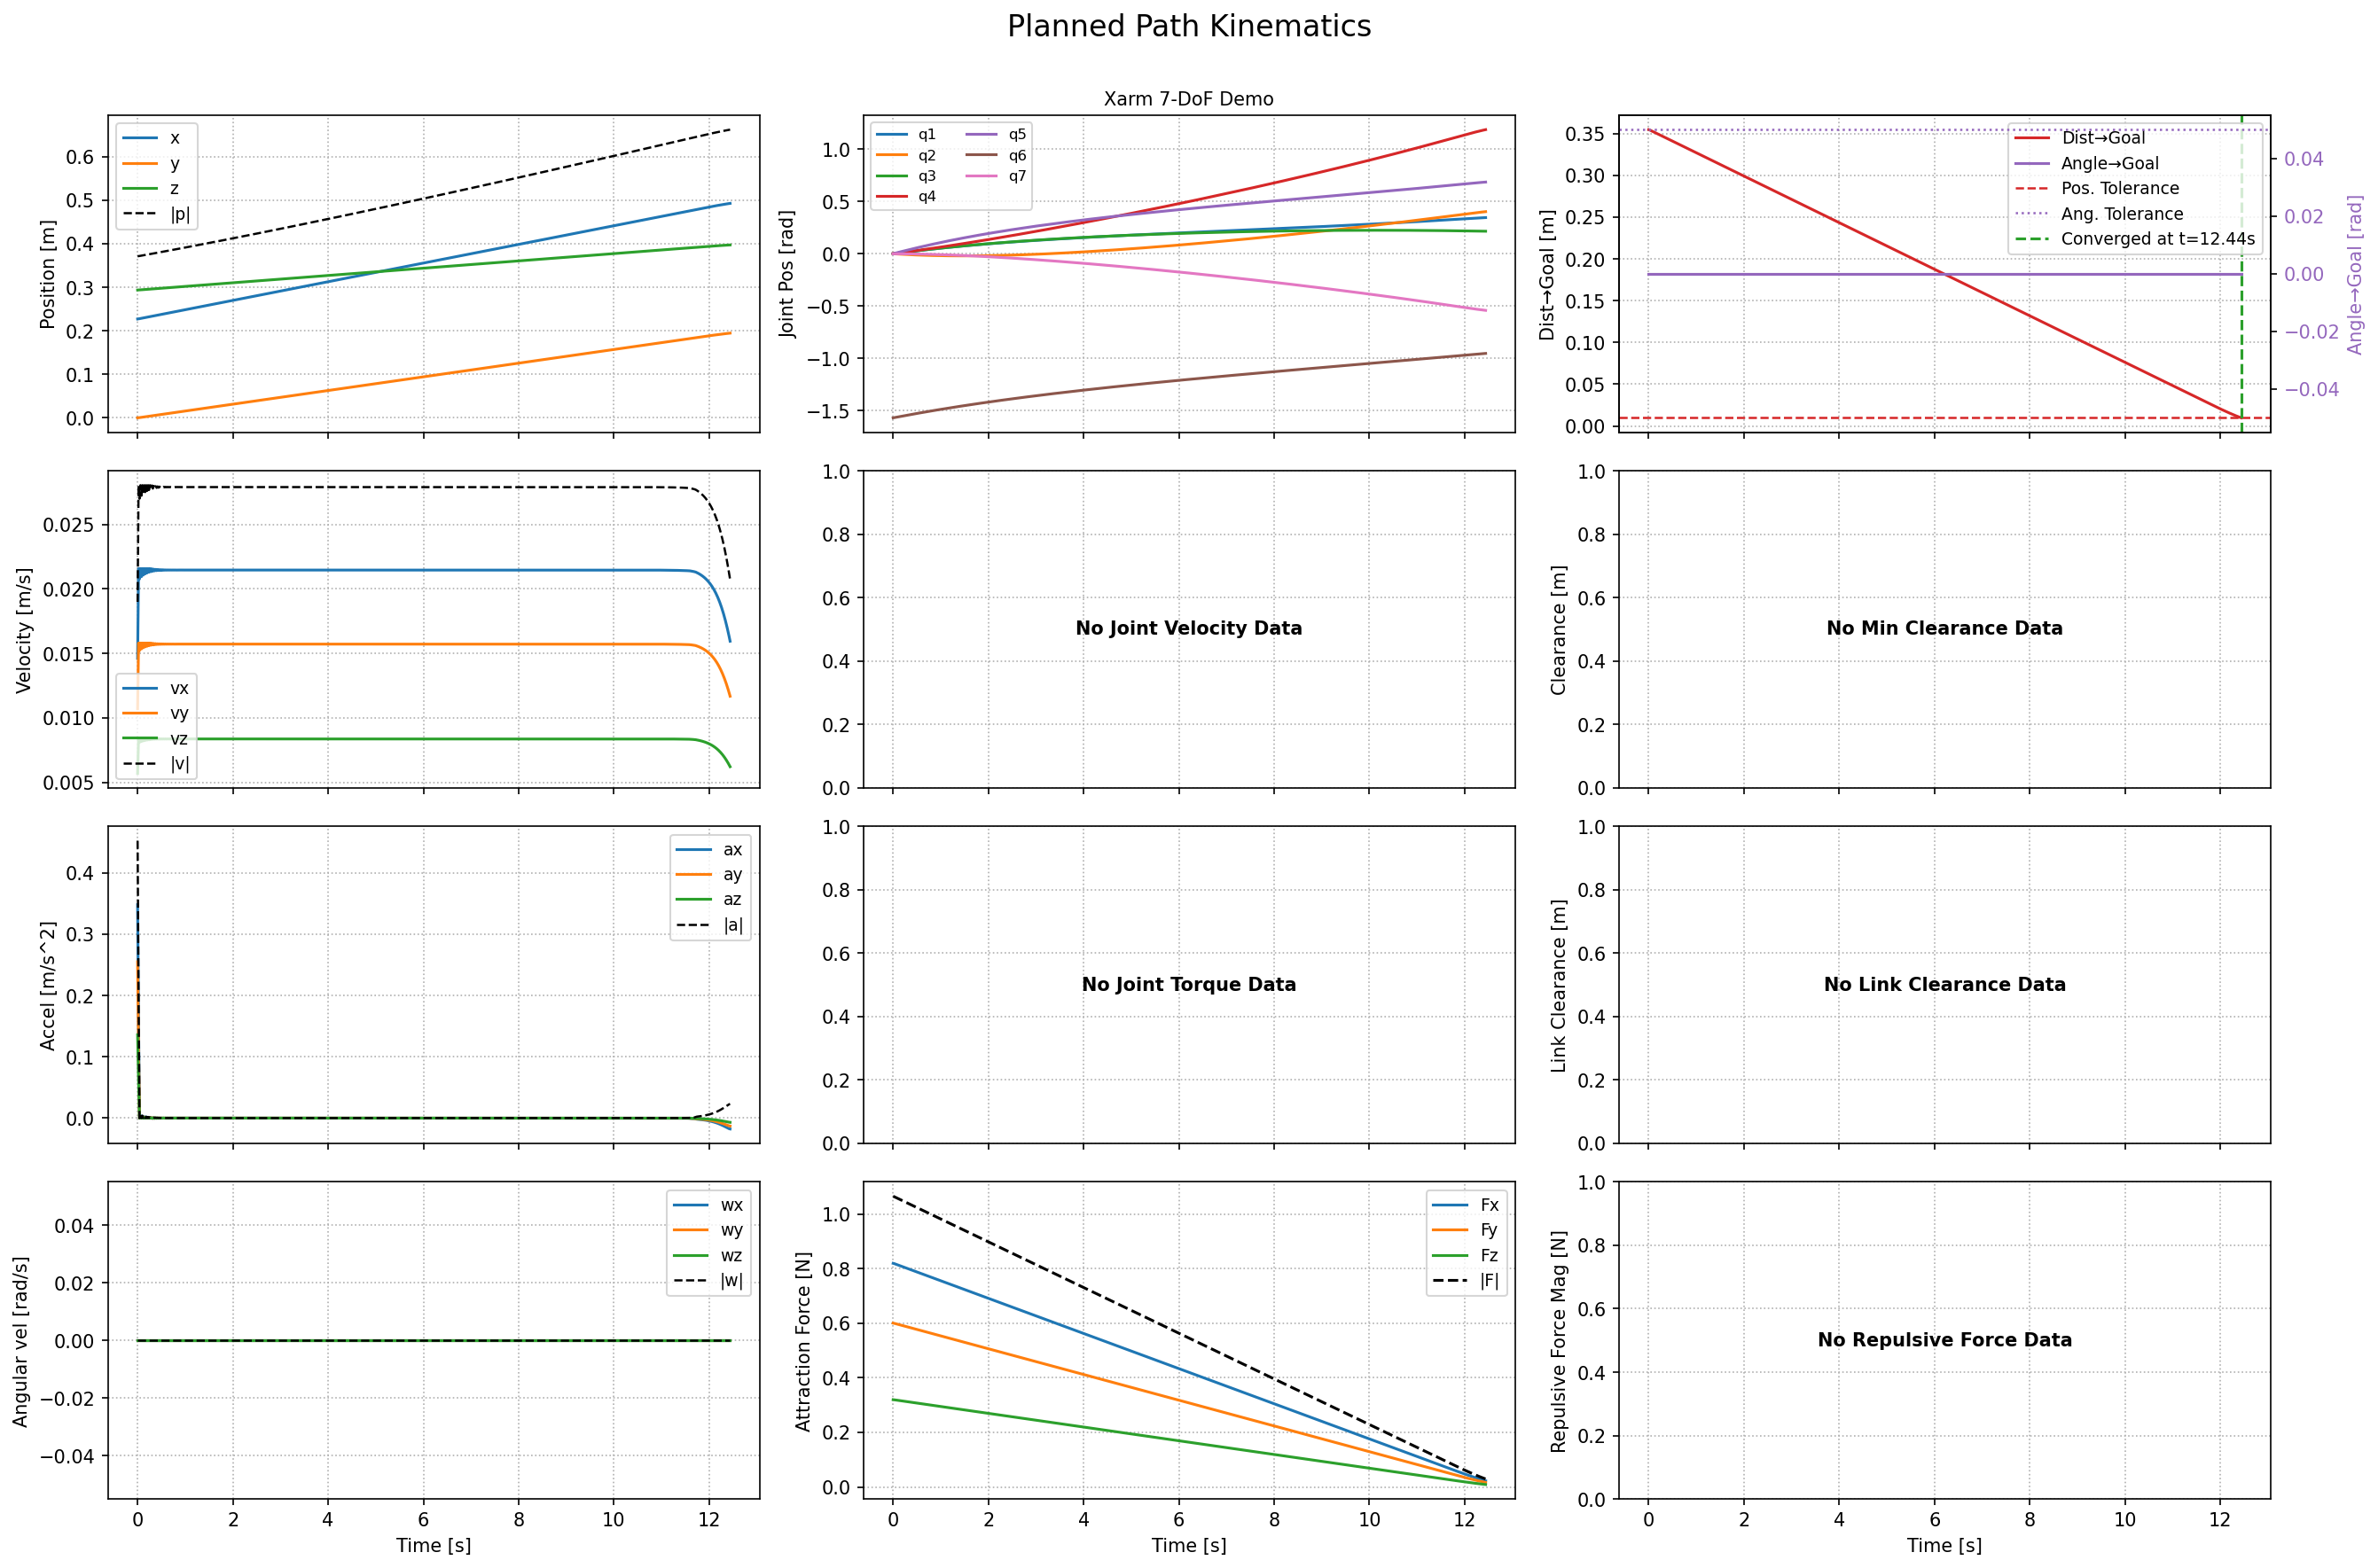

Data behind this chart, as committed beside it:
# Goal Position: [0.5, 0.2, 0.4]
# Goal Orientation: [0.70709, 9.8864e-05, 0.7071, -2.1146e-05]
# Goal Tolerance: 0.01
# Angular Tolerance: 0.05
# Num Joints: 7
# Planning Method: task_space
time_s, pos_x_m, pos_y_m, pos_z_m, q_x, q_y, q_z, q_w, vel_x_m_s, vel_y_m_s, vel_z_m_s, ang_vel_x_rad_s, ang_vel_y_rad_s, ang_vel_z_rad_s, min_obstacle_clearance_m, att_force_x_N, att_force_y_N, att_force_z_N, joint_1_rad, joint_2_rad, joint_3_rad, joint_4_rad, joint_5_rad, joint_6_rad
0, 0.227, 0, 0.2935, 0.7071, 9.8864e-05, 0.7071, -2.1146e-05, 0.01462, 0.01071, 0.005703, 0, 0, 0, inf, 0.819, 0.6, 0.3195, 0.0004199, 3.86476e-05, 0.0004199, 0.0008787, 0.0006507, -1.57
0.02, 0.2273, 0.0002142, 0.2936, 0.7071, 9.8864e-05, 0.7071, -2.1146e-05, 0.02158, 0.01581, 0.008417, 0, 0, 0, inf, 0.8181, 0.5994, 0.3192, 0.001649, -0.000468, 0.001649, 0.002076, 0.003109, -1.568
0.04, 0.2277, 0.0005303, 0.2938, 0.7071, 9.8864e-05, 0.7071, -2.1146e-05, 0.02077, 0.01522, 0.008104, 0, 0, 0, inf, 0.8168, 0.5984, 0.3187, 0.00281, -0.0009979, 0.00281, 0.00322, 0.005432, -1.567
0.06, 0.2281, 0.0008347, 0.2939, 0.7071, 9.8864e-05, 0.7071, -2.1146e-05, 0.02158, 0.01581, 0.008417, 0, 0, 0, inf, 0.8156, 0.5975, 0.3182, 0.004016, -0.001563, 0.004017, 0.004407, 0.007845, -1.565
0.08, 0.2286, 0.001151, 0.2941, 0.7071, 9.8864e-05, 0.7071, -2.1146e-05, 0.02095, 0.01535, 0.008172, 0, 0, 0, inf, 0.8143, 0.5965, 0.3177, 0.005171, -0.0021, 0.005173, 0.005564, 0.01016, -1.563
0.1, 0.229, 0.001458, 0.2943, 0.7071, 9.8864e-05, 0.7071, -2.1146e-05, 0.02158, 0.01581, 0.008417, 0, 0, 0, inf, 0.813, 0.5956, 0.3172, 0.006366, -0.002655, 0.00637, 0.006759, 0.01255, -1.561
0.12, 0.2294, 0.001774, 0.2944, 0.7071, 9.8864e-05, 0.7071, -2.1146e-05, 0.02107, 0.01544, 0.008221, 0, 0, 0, inf, 0.8117, 0.5947, 0.3167, 0.007516, -0.003177, 0.007522, 0.007931, 0.01485, -1.56
0.14, 0.2298, 0.002083, 0.2946, 0.7071, 9.8864e-05, 0.7071, -2.1146e-05, 0.02158, 0.01581, 0.008417, 0, 0, 0, inf, 0.8105, 0.5938, 0.3162, 0.008687, -0.0037, 0.008695, 0.009136, 0.0172, -1.558
0.16, 0.2303, 0.002399, 0.2948, 0.7071, 9.8864e-05, 0.7071, -2.1146e-05, 0.02117, 0.01551, 0.008257, 0, 0, 0, inf, 0.8092, 0.5928, 0.3157, 0.00984, -0.004216, 0.009852, 0.01032, 0.01951, -1.556
0.18, 0.2307, 0.002709, 0.2949, 0.7071, 9.8864e-05, 0.7071, -2.1146e-05, 0.02158, 0.01581, 0.008417, 0, 0, 0, inf, 0.8079, 0.5919, 0.3152, 0.011, -0.004724, 0.01102, 0.01153, 0.02184, -1.555
0.2, 0.2311, 0.003025, 0.2951, 0.7071, 9.8864e-05, 0.7071, -2.1146e-05, 0.02124, 0.01556, 0.008285, 0, 0, 0, inf, 0.8066, 0.5909, 0.3147, 0.01214, -0.005207, 0.01215, 0.01273, 0.02411, -1.553
0.22, 0.2316, 0.003336, 0.2953, 0.7071, 9.8864e-05, 0.7071, -2.1146e-05, 0.02158, 0.01581, 0.008417, 0, 0, 0, inf, 0.8053, 0.59, 0.3142, 0.01329, -0.005693, 0.01331, 0.01395, 0.02641, -1.551
0.24, 0.232, 0.003652, 0.2954, 0.7071, 9.8864e-05, 0.7071, -2.1146e-05, 0.02129, 0.0156, 0.008307, 0, 0, 0, inf, 0.804, 0.589, 0.3137, 0.01442, -0.006172, 0.01445, 0.01516, 0.02869, -1.55
0.26, 0.2324, 0.003964, 0.2956, 0.7071, 9.8864e-05, 0.7071, -2.1146e-05, 0.02158, 0.01581, 0.008417, 0, 0, 0, inf, 0.8028, 0.5881, 0.3132, 0.01556, -0.006644, 0.01559, 0.01639, 0.03098, -1.548
0.28, 0.2328, 0.00428, 0.2958, 0.7071, 9.8864e-05, 0.7071, -2.1146e-05, 0.02134, 0.01563, 0.008325, 0, 0, 0, inf, 0.8015, 0.5872, 0.3127, 0.01669, -0.007108, 0.01673, 0.01761, 0.03324, -1.546
0.3, 0.2333, 0.004593, 0.2959, 0.7071, 9.8864e-05, 0.7071, -2.1146e-05, 0.02156, 0.01579, 0.008411, 0, 0, 0, inf, 0.8002, 0.5862, 0.3122, 0.01781, -0.007546, 0.01785, 0.01885, 0.03548, -1.544
0.32, 0.2337, 0.004909, 0.2961, 0.7071, 9.8864e-05, 0.7071, -2.1146e-05, 0.02137, 0.01566, 0.008338, 0, 0, 0, inf, 0.7989, 0.5853, 0.3117, 0.01892, -0.007987, 0.01897, 0.02008, 0.03772, -1.543
0.34, 0.2341, 0.005222, 0.2963, 0.7071, 9.8864e-05, 0.7071, -2.1146e-05, 0.02153, 0.01578, 0.008401, 0, 0, 0, inf, 0.7976, 0.5843, 0.3112, 0.02004, -0.008421, 0.02009, 0.02132, 0.03997, -1.541
0.36, 0.2346, 0.005538, 0.2964, 0.7071, 9.8864e-05, 0.7071, -2.1146e-05, 0.0214, 0.01568, 0.008348, 0, 0, 0, inf, 0.7963, 0.5834, 0.3107, 0.02115, -0.008848, 0.02121, 0.02256, 0.04219, -1.539
0.38, 0.235, 0.005851, 0.2966, 0.7071, 9.8864e-05, 0.7071, -2.1146e-05, 0.02152, 0.01576, 0.008394, 0, 0, 0, inf, 0.795, 0.5824, 0.3102, 0.02226, -0.009266, 0.02232, 0.02381, 0.04442, -1.538
0.4, 0.2354, 0.006166, 0.2968, 0.7071, 9.8864e-05, 0.7071, -2.1146e-05, 0.02142, 0.01569, 0.008355, 0, 0, 0, inf, 0.7937, 0.5815, 0.3096, 0.02334, -0.00966, 0.02341, 0.02506, 0.04659, -1.536
0.42, 0.2358, 0.00648, 0.297, 0.7071, 9.8864e-05, 0.7071, -2.1146e-05, 0.0215, 0.01575, 0.008388, 0, 0, 0, inf, 0.7925, 0.5806, 0.3091, 0.02443, -0.01006, 0.02451, 0.02632, 0.04879, -1.535
0.44, 0.2363, 0.006795, 0.2971, 0.7071, 9.8864e-05, 0.7071, -2.1146e-05, 0.02143, 0.0157, 0.00836, 0, 0, 0, inf, 0.7912, 0.5796, 0.3086, 0.02552, -0.01045, 0.02561, 0.02758, 0.05098, -1.533
0.46, 0.2367, 0.007109, 0.2973, 0.7071, 9.8864e-05, 0.7071, -2.1146e-05, 0.02149, 0.01574, 0.008384, 0, 0, 0, inf, 0.7899, 0.5787, 0.3081, 0.0266, -0.01083, 0.0267, 0.02884, 0.05316, -1.531
0.48, 0.2371, 0.007424, 0.2975, 0.7071, 9.8864e-05, 0.7071, -2.1146e-05, 0.02144, 0.01571, 0.008363, 0, 0, 0, inf, 0.7886, 0.5777, 0.3076, 0.02768, -0.0112, 0.02779, 0.03011, 0.05532, -1.53
0.5, 0.2376, 0.007738, 0.2976, 0.7071, 9.8864e-05, 0.7071, -2.1146e-05, 0.02148, 0.01574, 0.008381, 0, 0, 0, inf, 0.7873, 0.5768, 0.3071, 0.02874, -0.01155, 0.02885, 0.03138, 0.05746, -1.528
0.52, 0.238, 0.008053, 0.2978, 0.7071, 9.8864e-05, 0.7071, -2.1146e-05, 0.02145, 0.01571, 0.008366, 0, 0, 0, inf, 0.786, 0.5758, 0.3066, 0.0298, -0.0119, 0.02993, 0.03266, 0.0596, -1.526
0.54, 0.2384, 0.008367, 0.298, 0.7071, 9.8864e-05, 0.7071, -2.1146e-05, 0.02148, 0.01574, 0.008379, 0, 0, 0, inf, 0.7847, 0.5749, 0.3061, 0.03086, -0.01225, 0.031, 0.03394, 0.06174, -1.525
0.56, 0.2389, 0.008682, 0.2981, 0.7071, 9.8864e-05, 0.7071, -2.1146e-05, 0.02145, 0.01571, 0.008368, 0, 0, 0, inf, 0.7834, 0.574, 0.3056, 0.03192, -0.01259, 0.03206, 0.03522, 0.06387, -1.523
0.58, 0.2393, 0.008996, 0.2983, 0.7071, 9.8864e-05, 0.7071, -2.1146e-05, 0.02147, 0.01573, 0.008377, 0, 0, 0, inf, 0.7822, 0.573, 0.3051, 0.03297, -0.01292, 0.03313, 0.0365, 0.06599, -1.522
0.6, 0.2397, 0.009311, 0.2985, 0.7071, 9.8864e-05, 0.7071, -2.1146e-05, 0.02145, 0.01572, 0.008369, 0, 0, 0, inf, 0.7809, 0.5721, 0.3046, 0.03402, -0.01325, 0.03418, 0.03779, 0.0681, -1.52
0.62, 0.2401, 0.009625, 0.2986, 0.7071, 9.8864e-05, 0.7071, -2.1146e-05, 0.02147, 0.01573, 0.008376, 0, 0, 0, inf, 0.7796, 0.5711, 0.3041, 0.03504, -0.01355, 0.03522, 0.03909, 0.07017, -1.518
0.64, 0.2406, 0.00994, 0.2988, 0.7071, 9.8864e-05, 0.7071, -2.1146e-05, 0.02146, 0.01572, 0.00837, 0, 0, 0, inf, 0.7783, 0.5702, 0.3036, 0.03608, -0.01385, 0.03626, 0.04039, 0.07225, -1.517
0.66, 0.241, 0.01025, 0.299, 0.7071, 9.8864e-05, 0.7071, -2.1146e-05, 0.02147, 0.01573, 0.008375, 0, 0, 0, inf, 0.777, 0.5692, 0.3031, 0.03711, -0.01414, 0.0373, 0.04169, 0.07433, -1.515
0.68, 0.2414, 0.01057, 0.2991, 0.7071, 9.8864e-05, 0.7071, -2.1146e-05, 0.02146, 0.01572, 0.008371, 0, 0, 0, inf, 0.7757, 0.5683, 0.3026, 0.03813, -0.01443, 0.03834, 0.04299, 0.0764, -1.514
0.7, 0.2419, 0.01088, 0.2993, 0.7071, 9.8864e-05, 0.7071, -2.1146e-05, 0.02147, 0.01573, 0.008375, 0, 0, 0, inf, 0.7744, 0.5674, 0.3021, 0.03915, -0.01472, 0.03937, 0.0443, 0.07847, -1.512
0.72, 0.2423, 0.0112, 0.2995, 0.7071, 9.8864e-05, 0.7071, -2.1146e-05, 0.02146, 0.01572, 0.008372, 0, 0, 0, inf, 0.7731, 0.5664, 0.3016, 0.04015, -0.01497, 0.04038, 0.04561, 0.08049, -1.51
0.74, 0.2427, 0.01151, 0.2996, 0.7071, 9.8864e-05, 0.7071, -2.1146e-05, 0.02147, 0.01573, 0.008374, 0, 0, 0, inf, 0.7719, 0.5655, 0.3011, 0.04117, -0.01525, 0.04142, 0.04693, 0.08256, -1.509
0.76, 0.2431, 0.01183, 0.2998, 0.7071, 9.8864e-05, 0.7071, -2.1146e-05, 0.02146, 0.01572, 0.008372, 0, 0, 0, inf, 0.7706, 0.5645, 0.3006, 0.04217, -0.0155, 0.04242, 0.04825, 0.08457, -1.507
0.78, 0.2436, 0.01214, 0.3, 0.7071, 9.8864e-05, 0.7071, -2.1146e-05, 0.02147, 0.01573, 0.008374, 0, 0, 0, inf, 0.7693, 0.5636, 0.3001, 0.04316, -0.01574, 0.04343, 0.04957, 0.08659, -1.506
0.8, 0.244, 0.01246, 0.3001, 0.7071, 9.8864e-05, 0.7071, -2.1146e-05, 0.02146, 0.01572, 0.008372, 0, 0, 0, inf, 0.768, 0.5626, 0.2996, 0.04416, -0.01599, 0.04444, 0.0509, 0.0886, -1.504
0.82, 0.2444, 0.01277, 0.3003, 0.7071, 9.8864e-05, 0.7071, -2.1146e-05, 0.02147, 0.01573, 0.008374, 0, 0, 0, inf, 0.7667, 0.5617, 0.2991, 0.04515, -0.01622, 0.04544, 0.05223, 0.09061, -1.503
0.84, 0.2449, 0.01308, 0.3005, 0.7071, 9.8864e-05, 0.7071, -2.1146e-05, 0.02146, 0.01572, 0.008373, 0, 0, 0, inf, 0.7654, 0.5607, 0.2986, 0.04612, -0.01643, 0.04643, 0.05356, 0.09257, -1.501
0.86, 0.2453, 0.0134, 0.3006, 0.7071, 9.8864e-05, 0.7071, -2.1146e-05, 0.02146, 0.01573, 0.008374, 0, 0, 0, inf, 0.7641, 0.5598, 0.2981, 0.0471, -0.01664, 0.04742, 0.0549, 0.09456, -1.5
0.88, 0.2457, 0.01371, 0.3008, 0.7071, 9.8864e-05, 0.7071, -2.1146e-05, 0.02146, 0.01572, 0.008373, 0, 0, 0, inf, 0.7628, 0.5589, 0.2976, 0.04807, -0.01685, 0.0484, 0.05624, 0.09653, -1.498
0.9, 0.2461, 0.01403, 0.301, 0.7071, 9.8864e-05, 0.7071, -2.1146e-05, 0.02146, 0.01572, 0.008374, 0, 0, 0, inf, 0.7616, 0.5579, 0.2971, 0.04904, -0.01706, 0.04939, 0.05759, 0.09851, -1.496
0.92, 0.2466, 0.01434, 0.3011, 0.7071, 9.8864e-05, 0.7071, -2.1146e-05, 0.02146, 0.01572, 0.008373, 0, 0, 0, inf, 0.7603, 0.557, 0.2966, 0.05001, -0.01725, 0.05037, 0.05893, 0.1005, -1.495
0.94, 0.247, 0.01466, 0.3013, 0.7071, 9.8864e-05, 0.7071, -2.1146e-05, 0.02146, 0.01572, 0.008373, 0, 0, 0, inf, 0.759, 0.556, 0.2961, 0.05097, -0.01744, 0.05134, 0.06028, 0.1024, -1.493
0.96, 0.2474, 0.01497, 0.3015, 0.7071, 9.8864e-05, 0.7071, -2.1146e-05, 0.02146, 0.01572, 0.008373, 0, 0, 0, inf, 0.7577, 0.5551, 0.2956, 0.05191, -0.01761, 0.0523, 0.06164, 0.1043, -1.492
0.98, 0.2479, 0.01529, 0.3016, 0.7071, 9.8864e-05, 0.7071, -2.1146e-05, 0.02146, 0.01572, 0.008373, 0, 0, 0, inf, 0.7564, 0.5541, 0.2951, 0.05287, -0.01779, 0.05328, 0.063, 0.1063, -1.49
1, 0.2483, 0.0156, 0.3018, 0.7071, 9.8864e-05, 0.7071, -2.1146e-05, 0.02146, 0.01572, 0.008373, 0, 0, 0, inf, 0.7551, 0.5532, 0.2946, 0.0538, -0.01795, 0.05423, 0.06436, 0.1082, -1.489
1.02, 0.2487, 0.01592, 0.302, 0.7071, 9.8864e-05, 0.7071, -2.1146e-05, 0.02146, 0.01572, 0.008373, 0, 0, 0, inf, 0.7538, 0.5523, 0.2941, 0.05474, -0.0181, 0.05518, 0.06572, 0.1101, -1.487
1.04, 0.2492, 0.01623, 0.3021, 0.7071, 9.8864e-05, 0.7071, -2.1146e-05, 0.02146, 0.01572, 0.008373, 0, 0, 0, inf, 0.7525, 0.5513, 0.2936, 0.05568, -0.01826, 0.05613, 0.06709, 0.112, -1.486
1.06, 0.2496, 0.01654, 0.3023, 0.7071, 9.8864e-05, 0.7071, -2.1146e-05, 0.02146, 0.01572, 0.008373, 0, 0, 0, inf, 0.7513, 0.5504, 0.2931, 0.05661, -0.0184, 0.05708, 0.06846, 0.1139, -1.484
... 569 more rows
